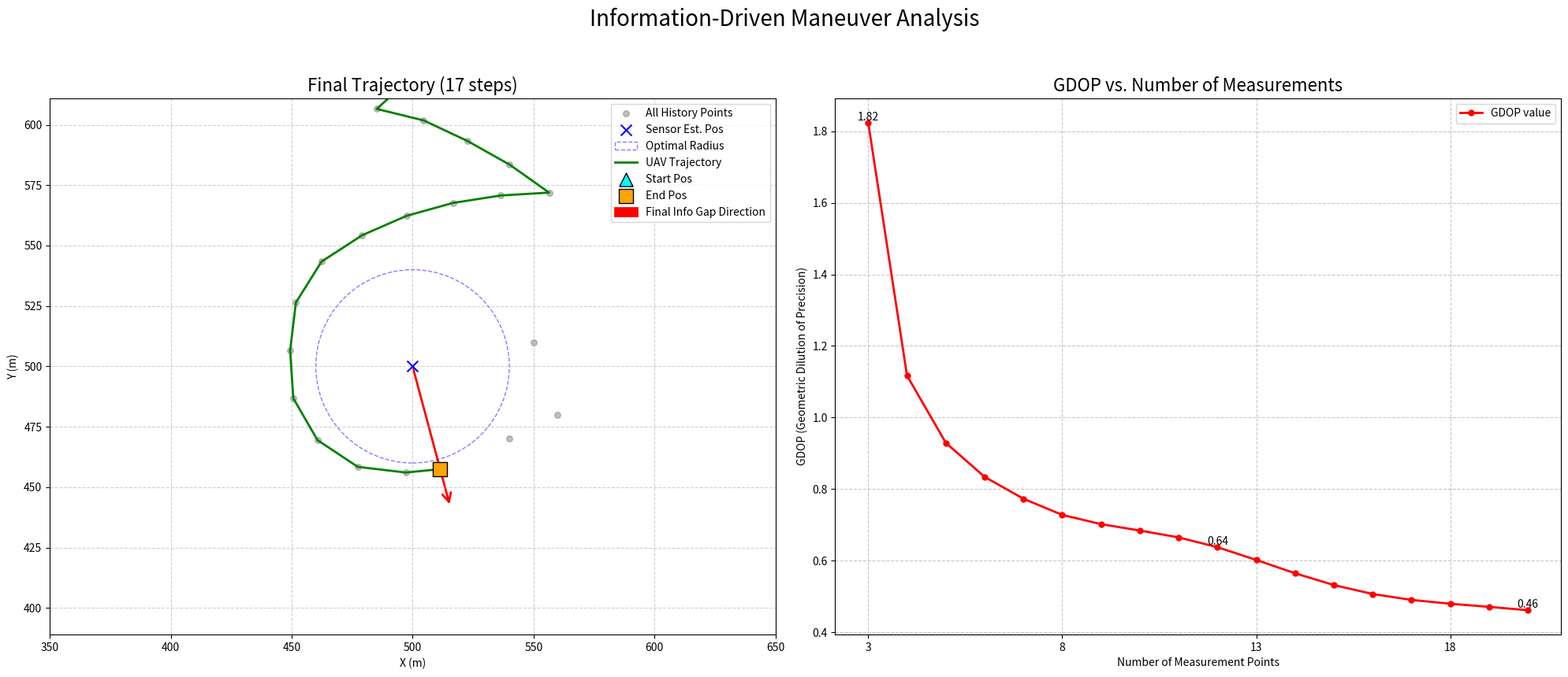

Source code (Python):
# 文件名: maneuver_controllers.py
# 版本: 已修复测试脚本的AttributeError

import numpy as np
import matplotlib.pyplot as plt
from matplotlib.patches import FancyArrowPatch


class InformationDrivenManeuverController:
    # ... (类的内部实现，即 __init__, _find_info_gap_angle, calculate_move_vector 保持不变) ...
    """
    一个基于信息增益，用于生成自适应定位机动轨迹的控制器。
    【新功能】当有多个信息最稀疏的扇区时，会选择离无人机当前位置最近的那个扇区作为目标。
    """

    def __init__(self, total_speed: float, optimal_radius: float, time_slot: float, num_sectors: int = 12):
        self.total_speed = total_speed
        self.optimal_radius = optimal_radius
        self.time_slot = time_slot
        self.num_sectors = num_sectors

    def _find_info_gap_angle(self, drone_pos: np.ndarray, sensor_pos: np.ndarray, history_points: list) -> float:
        """
        找到信息量最少的方向，并处理多个候选。
        返回一个角度（弧度），而不是方向向量。
        """

        if not history_points:
            return np.random.uniform(0, 2 * np.pi)
        vectors = np.array(history_points) - sensor_pos
        angles = np.arctan2(vectors[:, 1], vectors[:, 0])
        sector_width = 2 * np.pi / self.num_sectors
        sector_indices = np.floor((angles + np.pi) / sector_width).astype(int)
        sector_indices = np.clip(sector_indices, 0, self.num_sectors - 1)
        sector_counts = np.bincount(sector_indices, minlength=self.num_sectors)
        min_count = np.min(sector_counts)
        candidate_sector_indices = np.where(sector_counts == min_count)[0]
        if len(candidate_sector_indices) == 1:
            min_count_sector_idx = candidate_sector_indices[0]
            gap_angle = (min_count_sector_idx + 0.5) * sector_width - np.pi
            return gap_angle
        else:
            best_sector_idx = -1;
            min_dist_sq = np.inf
            drone_vec_rel_sensor = drone_pos - sensor_pos
            drone_angle_rel_sensor = np.arctan2(drone_vec_rel_sensor[1], drone_vec_rel_sensor[0])
            for sector_idx in candidate_sector_indices:
                sector_angle = (sector_idx + 0.5) * sector_width - np.pi
                angle_diff = sector_angle - drone_angle_rel_sensor
                angle_diff = (angle_diff + np.pi) % (2 * np.pi) - np.pi
                dist_sq = angle_diff ** 2
                if dist_sq < min_dist_sq:
                    min_dist_sq = dist_sq;
                    best_sector_idx = sector_idx
            best_gap_angle = (best_sector_idx + 0.5) * sector_width - np.pi
            return best_gap_angle

    def calculate_move_vector(self, drone_pos: np.ndarray, sensor_est_pos: np.ndarray,
                              history_points: list) -> np.ndarray:
        """
        计算移动向量，其唯一目标是飞向信息空洞方向上的最优轨道点。
        """
        # 1. 动态计算当前距离，并将其用作“最优半径”
        dynamic_optimal_radius = np.linalg.norm(drone_pos - sensor_est_pos)
        # 增加一个最小半径保护，避免无人机离目标太近时半径为0
        if dynamic_optimal_radius < 1.0:
            dynamic_optimal_radius = 1.0
        optimal_radius = min(dynamic_optimal_radius, 100)
        gap_angle = self._find_info_gap_angle(drone_pos, sensor_est_pos, history_points)
        gap_direction = np.array([np.cos(gap_angle), np.sin(gap_angle)])
        target_point = sensor_est_pos + gap_direction * optimal_radius
        vector_to_target = target_point - drone_pos
        dist_to_target = np.linalg.norm(vector_to_target)
        step_distance = self.total_speed * self.time_slot
        if step_distance > dist_to_target:
            move_vector = vector_to_target
        else:
            norm_vector_to_target = vector_to_target / (dist_to_target + 1e-6)
            move_vector = norm_vector_to_target * step_distance
        return move_vector


# ==============================================================================
# 当此文件作为主脚本运行时，执行以下可视化和测试代码
# ==============================================================================
if __name__ == "__main__":
    print("Running standalone test for InformationDrivenManeuverController with GDOP plot...")


    # --- 辅助函数：模拟GDOP计算 ---
    def calculate_gdop(measurement_points, target_pos):
        if len(measurement_points) < 2: return 50.0
        H = []
        for p in measurement_points:
            diff = p - target_pos;
            dist = np.linalg.norm(diff)
            if dist < 1e-6: continue
            H.append(diff / dist)
        H = np.array(H)
        if H.shape[0] < 2: return 50.0
        try:
            H_T_H = H.T @ H
            if np.linalg.det(H_T_H) < 1e-9: return 50.0
            H_T_H_inv = np.linalg.inv(H_T_H)
            return np.sqrt(np.trace(H_T_H_inv))
        except np.linalg.LinAlgError:
            return 50.0


    # --- 场景和控制器参数设定 ---
    SIM_TOTAL_SPEED = 20.0;
    SIM_OPTIMAL_RADIUS = 40.0;
    SIM_TIME_SLOT = 1.0
    sensor_est_pos = np.array([500.0, 500.0])

    # --- 初始化控制器 ---
    controller = InformationDrivenManeuverController(
        total_speed=SIM_TOTAL_SPEED, optimal_radius=SIM_OPTIMAL_RADIUS,
        time_slot=SIM_TIME_SLOT, num_sectors=12
    )

    # --- 模拟设置 ---
    initial_history_points = [
        sensor_est_pos + np.array([50, 10]),
        sensor_est_pos + np.array([60, -20]),
        sensor_est_pos + np.array([40, -30]),
    ]
    drone_pos = sensor_est_pos + np.array([0.0, 120.0])
    trajectory = [drone_pos.copy()]
    gdop_history = [calculate_gdop(initial_history_points, sensor_est_pos)]

    # --- 模拟循环 ---
    max_steps = 100
    print(f"Starting simulation for {max_steps} steps...")
    # 使用 all_history_points 来累积所有点，以避免修改 initial_history_points
    all_history_points = initial_history_points.copy()
    for step in range(max_steps):
        move_vector = controller.calculate_move_vector(drone_pos, sensor_est_pos, all_history_points)
        if np.linalg.norm(move_vector) < 1e-6:
            print(f"Maneuver stopped at step {step + 1}.")
            break
        drone_pos += move_vector
        trajectory.append(drone_pos.copy())
        all_history_points.append(drone_pos.copy())
        gdop_history.append(calculate_gdop(all_history_points, sensor_est_pos))
    print("Simulation finished.")

    # --- 在循环结束后，绘制包含两个子图的最终结果 ---
    print("Generating final plot...")
    fig, (ax1, ax2) = plt.subplots(1, 2, figsize=(20, 9))
    fig.suptitle("Information-Driven Maneuver Analysis", fontsize=20)

    # --- 左图: 轨迹图 ---
    ax1.set_title(f"Final Trajectory ({len(trajectory) - 1} steps)", fontsize=16)
    hist_pts_arr = np.array(all_history_points)
    ax1.scatter(hist_pts_arr[:, 0], hist_pts_arr[:, 1], c='gray', s=30, alpha=0.5, label='All History Points')
    ax1.scatter(sensor_est_pos[0], sensor_est_pos[1], c='blue', s=100, marker='x', zorder=5, label='Sensor Est. Pos')
    optimal_circle = plt.Circle(sensor_est_pos, SIM_OPTIMAL_RADIUS, color='blue', fill=False, linestyle='--', alpha=0.5,
                                label='Optimal Radius')
    ax1.add_patch(optimal_circle)
    traj_arr = np.array(trajectory)
    ax1.plot(traj_arr[:, 0], traj_arr[:, 1], 'g-', lw=2, label='UAV Trajectory')
    ax1.scatter(traj_arr[0, 0], traj_arr[0, 1], c='cyan', edgecolors='black', s=150, marker='^', zorder=5,
                label='Start Pos')
    ax1.scatter(traj_arr[-1, 0], traj_arr[-1, 1], c='orange', edgecolors='black', s=150, marker='s', zorder=5,
                label='End Pos')

    # 【核心修正】正确调用新方法来获取最终方向
    # 1. 调用 _find_info_gap_angle 获取角度
    #    需要传入无人机在循环结束时的最终位置 traj_arr[-1]
    final_gap_angle = controller._find_info_gap_angle(traj_arr[-1], sensor_est_pos, all_history_points)
    # 2. 从角度计算出方向向量
    final_gap_dir = np.array([np.cos(final_gap_angle), np.sin(final_gap_angle)])

    arrow_start = sensor_est_pos
    arrow_end = sensor_est_pos + final_gap_dir * (SIM_OPTIMAL_RADIUS + 20)
    gap_arrow = FancyArrowPatch(arrow_start, arrow_end, arrowstyle='->', color='red', mutation_scale=20, lw=2,
                                label='Final Info Gap Direction')
    ax1.add_patch(gap_arrow)
    ax1.set_xlabel("X (m)");
    ax1.set_ylabel("Y (m)")
    ax1.legend();
    ax1.grid(True, linestyle='--', alpha=0.6)
    ax1.axis('equal');
    ax1.set_xlim(sensor_est_pos[0] - 150, sensor_est_pos[0] + 150)
    ax1.set_ylim(sensor_est_pos[1] - 150, sensor_est_pos[1] + 150)

    # --- 右图: GDOP变化图 ---
    ax2.set_title("GDOP vs. Number of Measurements", fontsize=16)
    num_measurements = np.arange(len(all_history_points) - len(trajectory) + 1, len(all_history_points) + 1)
    ax2.plot(num_measurements, gdop_history, 'r-o', lw=2, markersize=5, label='GDOP value')
    ax2.set_xlabel("Number of Measurement Points");
    ax2.set_ylabel("GDOP (Geometric Dilution of Precision)")
    ax2.set_xticks(np.arange(min(num_measurements), max(num_measurements) + 1, 5))
    ax2.grid(True, linestyle='--', alpha=0.7);
    ax2.legend()
    for i, gdop in enumerate(gdop_history):
        if i == 0 or i == len(gdop_history) - 1 or (i + 1) % 10 == 0:
            ax2.text(num_measurements[i], gdop, f'{gdop:.2f}', ha='center', va='bottom')

    plt.tight_layout(rect=[0, 0.03, 1, 0.95])
    plt.show()
    print("Plot displayed.")
